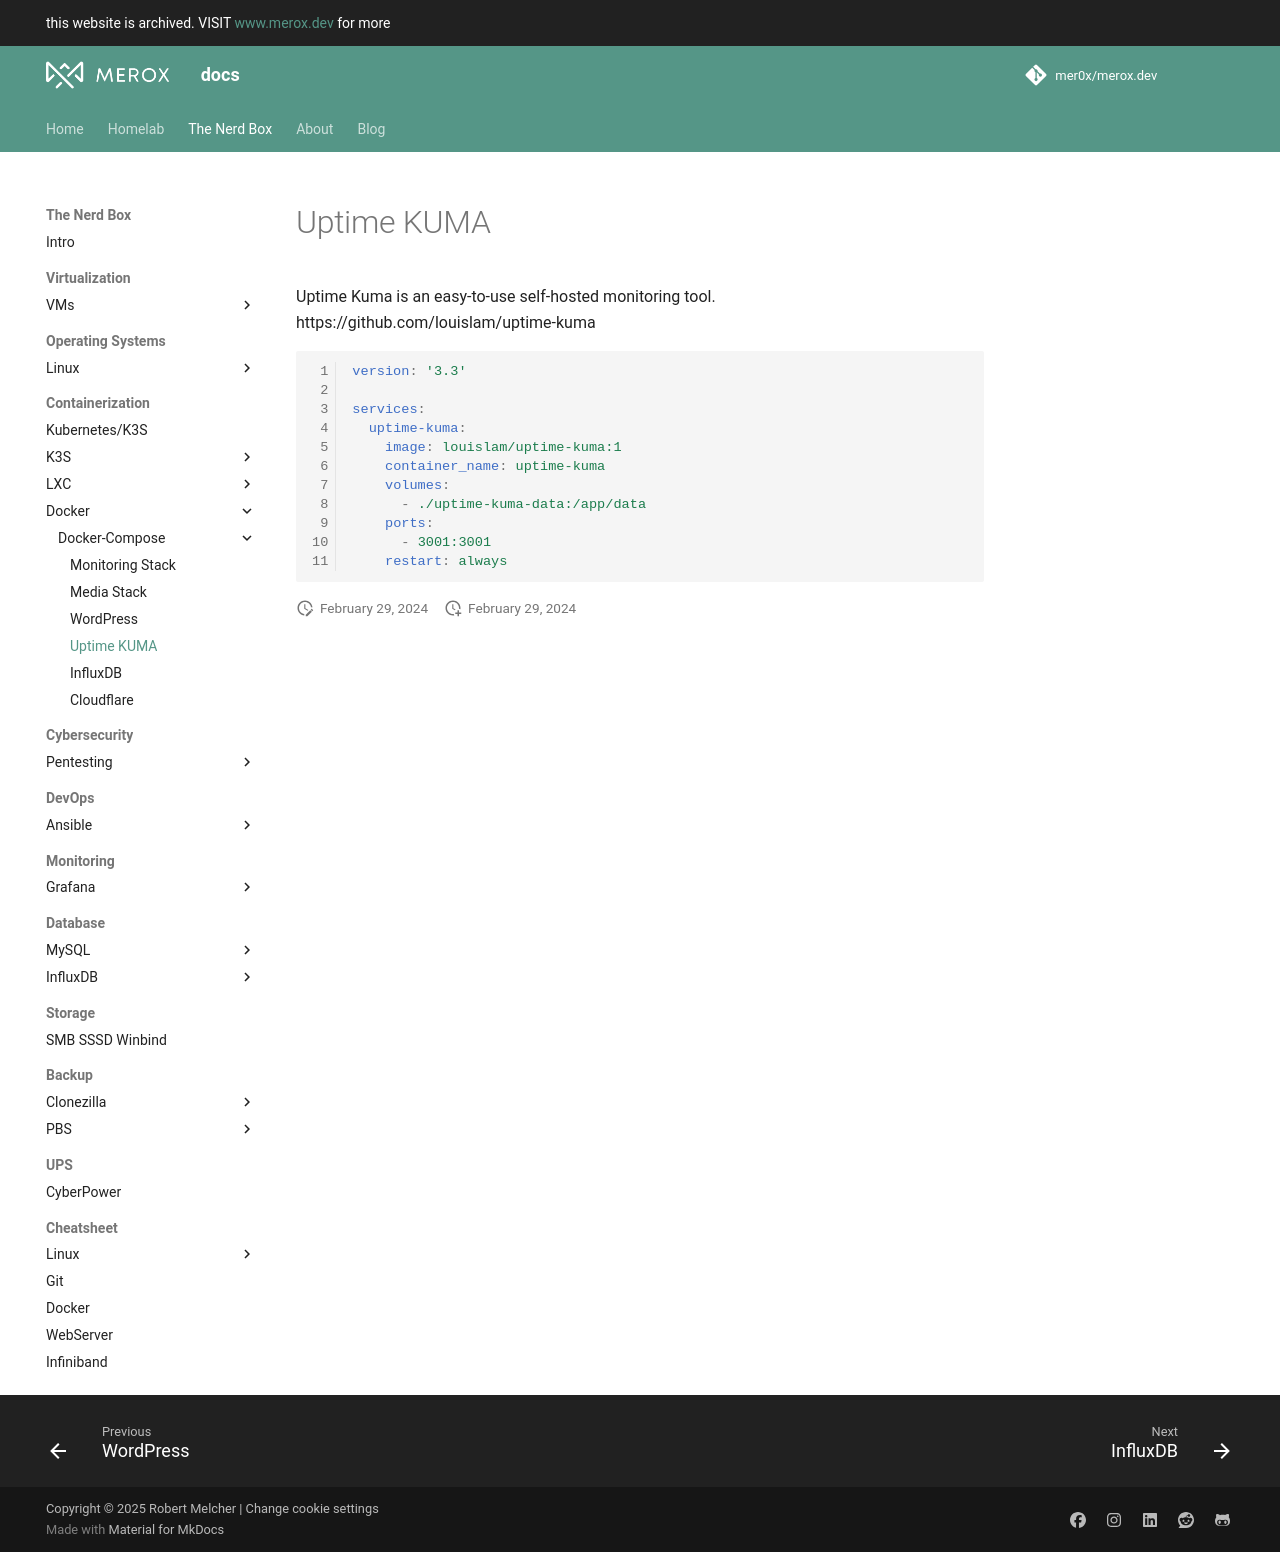

repository: mer0x/docs.merox.dev · page: operations/containerization/docker/docker-compose/uptime-kuma/index.html · generator: mkdocs

# Uptime KUMA

Uptime Kuma is an easy-to-use self-hosted monitoring tool.<br>
https://github.com/louislam/uptime-kuma

```yaml linenums="1"
version: '3.3'

services:
  uptime-kuma:
    image: louislam/uptime-kuma:1
    container_name: uptime-kuma
    volumes:
      - ./uptime-kuma-data:/app/data
    ports:
      - 3001:3001  
    restart: always
```
